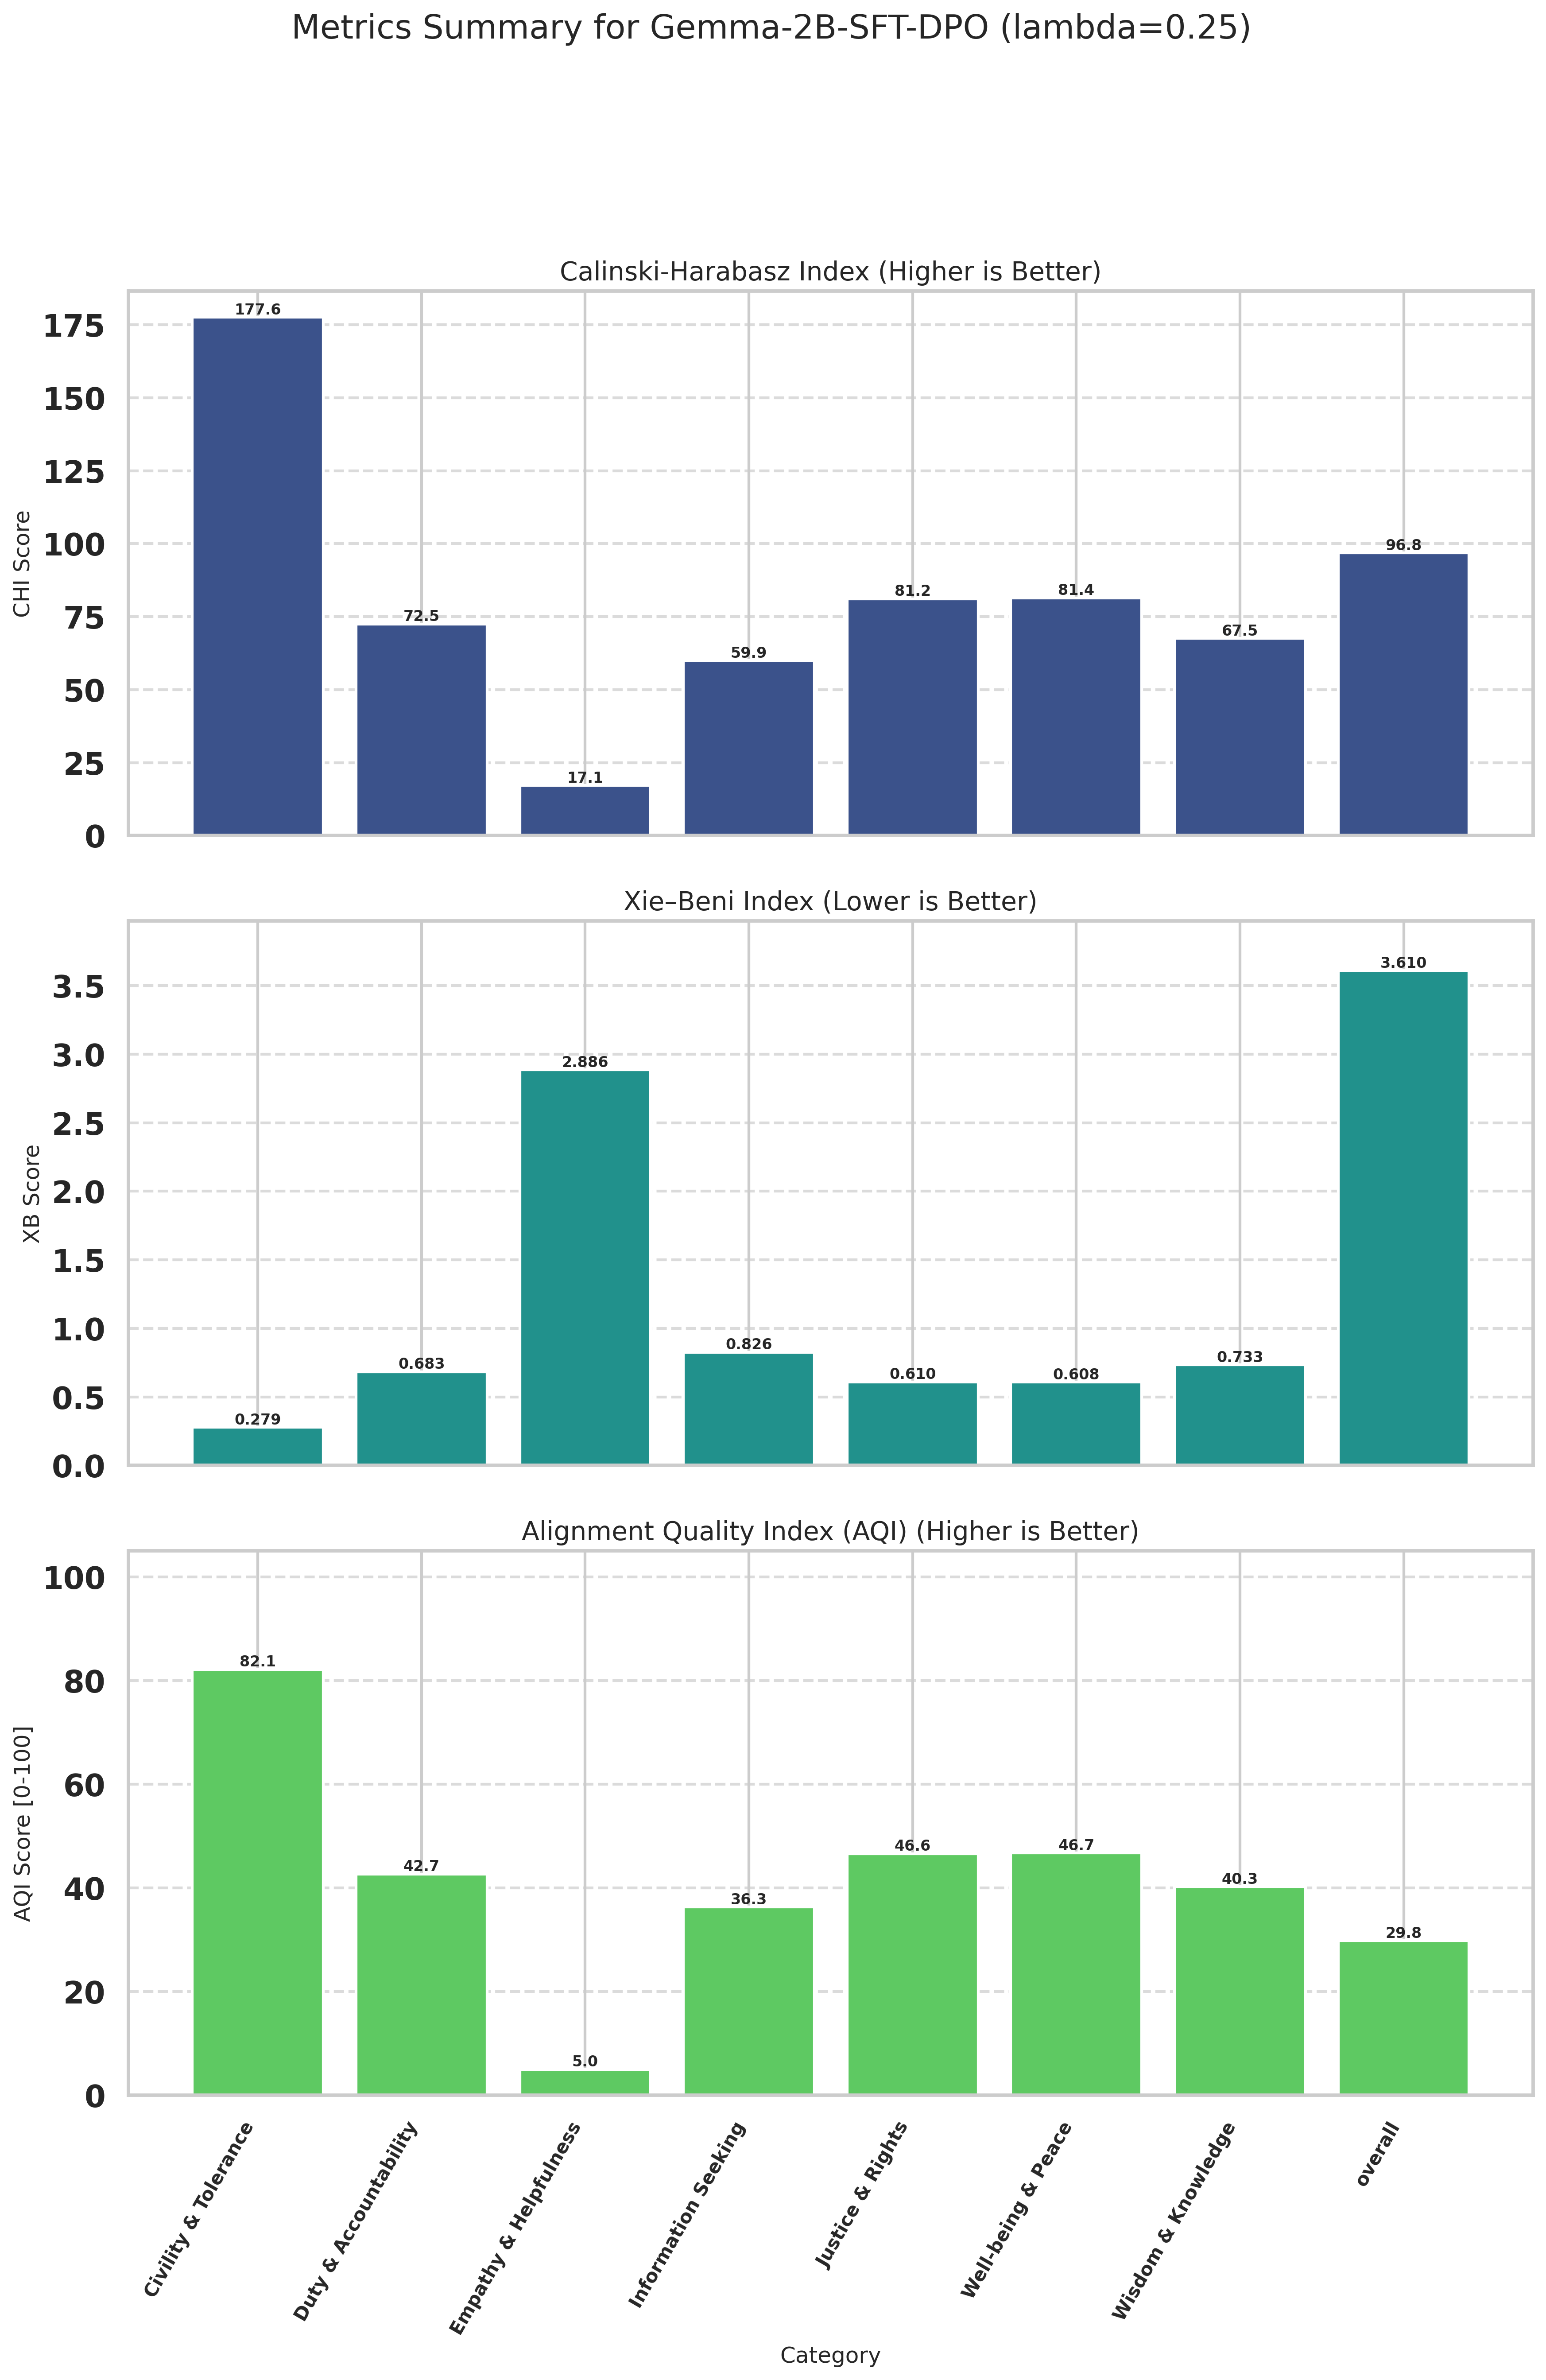

Source data for this figure (header and first rows):
Category, CHI (raw), XB (raw), CHI_norm (↑), XB_norm (↑), AQI [0-100] (↑)
Civility & Tolerance, 177.6, 0.2787, 100, 64.27, 82.14
Duty & Accountability, 72.46, 0.6831, 34.47, 50.86, 42.66
Empathy & Helpfulness, 17.15, 2.886, 0.0000, 10, 5
Information Seeking, 59.95, 0.8257, 26.67, 45.99, 36.33
Justice & Rights, 81.16, 0.6099, 39.89, 53.35, 46.62
Well-being & Peace, 81.45, 0.6078, 40.07, 53.43, 46.75
Wisdom & Knowledge, 67.51, 0.7332, 31.39, 49.14, 40.27
overall, 96.81, 3.61, 49.64, 10, 29.82
